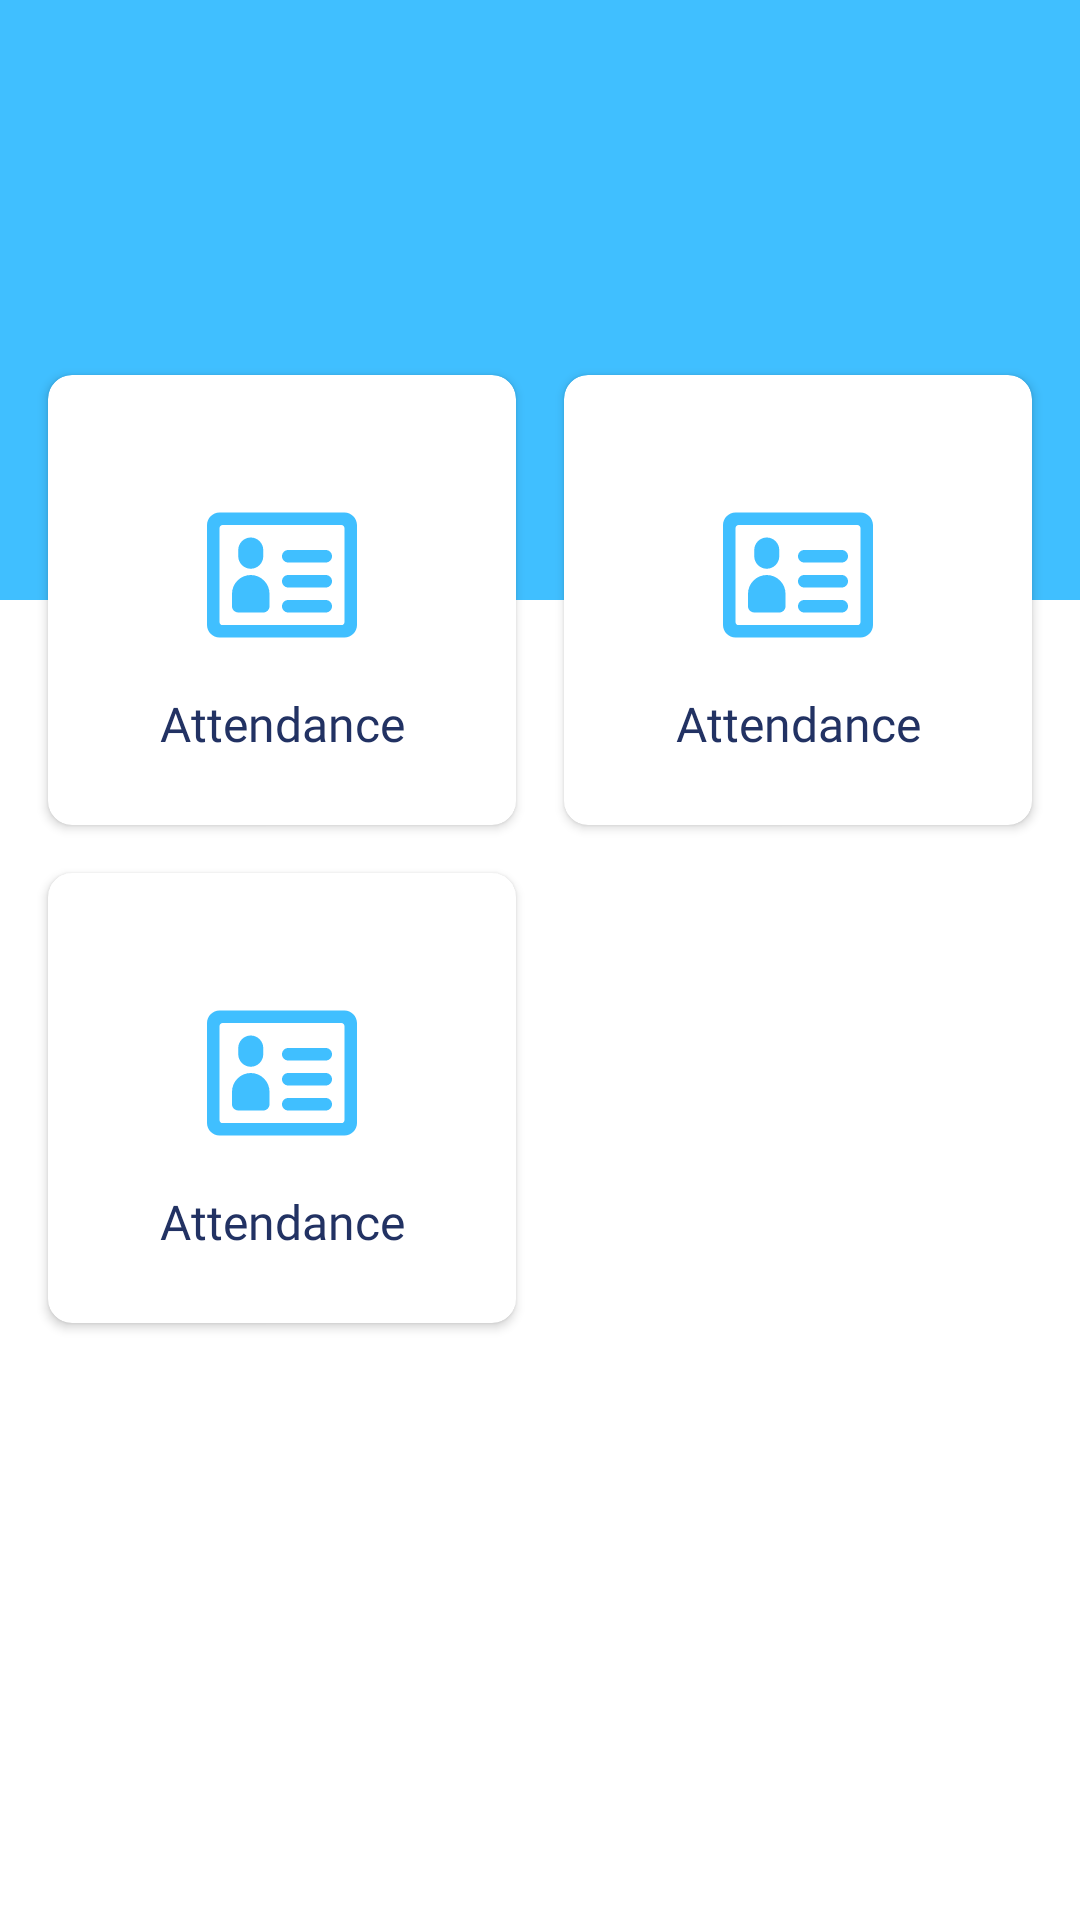

Produce the Android XML layout that renders to this screen, including the resource entries it uses.
<!-- AndroidManifest.xml: application theme Theme.GKM -->
<!-- res/layout/fragment_admin_landing.xml -->
<?xml version="1.0" encoding="utf-8"?>
<androidx.constraintlayout.widget.ConstraintLayout xmlns:android="http://schemas.android.com/apk/res/android"
    xmlns:app="http://schemas.android.com/apk/res-auto"
    xmlns:tools="http://schemas.android.com/tools"
    android:layout_width="match_parent"
    android:layout_height="match_parent">

    <View
        android:id="@+id/vBg"
        android:layout_width="match_parent"
        android:layout_height="@dimen/dp_200"
        android:background="@color/color_primary"
        app:layout_constraintEnd_toEndOf="parent"
        app:layout_constraintStart_toStartOf="parent"
        app:layout_constraintTop_toTopOf="parent" />

    <androidx.constraintlayout.widget.Guideline
        android:id="@+id/glVertical"
        android:layout_width="wrap_content"
        android:layout_height="wrap_content"
        android:orientation="vertical"
        app:layout_constraintBottom_toBottomOf="parent"
        app:layout_constraintEnd_toEndOf="parent"
        app:layout_constraintGuide_percent="0.5"
        app:layout_constraintStart_toStartOf="parent"
        app:layout_constraintTop_toTopOf="parent" />

    <androidx.constraintlayout.widget.Guideline
        android:id="@+id/glHorizontal"
        android:layout_width="wrap_content"
        android:layout_height="wrap_content"
        android:orientation="horizontal"
        app:layout_constraintBottom_toBottomOf="parent"
        app:layout_constraintEnd_toEndOf="parent"
        app:layout_constraintGuide_percent="0.5"
        app:layout_constraintStart_toStartOf="parent"
        app:layout_constraintTop_toTopOf="parent" />

    <androidx.appcompat.widget.AppCompatTextView
        android:id="@+id/tvCenterName"
        style="@style/Poppins22Bold"
        android:layout_width="match_parent"
        android:layout_height="wrap_content"
        android:layout_marginHorizontal="@dimen/dp_16"
        android:textAlignment="center"
        android:textColor="@color/white"
        app:layout_constraintBottom_toTopOf="@id/ilAddMember"
        app:layout_constraintEnd_toEndOf="parent"
        app:layout_constraintStart_toStartOf="parent"
        app:layout_constraintTop_toTopOf="parent"
        tools:text="Ghanshyam Nagar" />

    <include
        android:id="@+id/ilAddMember"
        layout="@layout/item_option"
        android:layout_width="@dimen/dp_0"
        android:layout_height="@dimen/dp_150"
        android:layout_marginStart="@dimen/dp_16"
        android:layout_marginEnd="@dimen/dp_8"
        app:layout_constraintBottom_toBottomOf="@id/vBg"
        app:layout_constraintEnd_toEndOf="@id/glVertical"
        app:layout_constraintStart_toStartOf="parent"
        app:layout_constraintTop_toBottomOf="@id/vBg" />

    <include
        android:id="@+id/ilViewMembers"
        layout="@layout/item_option"
        android:layout_width="@dimen/dp_0"
        android:layout_height="@dimen/dp_150"
        android:layout_marginStart="@dimen/dp_8"
        android:layout_marginEnd="@dimen/dp_16"
        app:layout_constraintBottom_toBottomOf="@id/vBg"
        app:layout_constraintEnd_toEndOf="parent"
        app:layout_constraintStart_toStartOf="@id/glVertical"
        app:layout_constraintTop_toBottomOf="@id/vBg" />

        <include
            android:id="@+id/ilProfile"
            layout="@layout/item_option"
            android:layout_width="@dimen/dp_0"
            android:layout_height="@dimen/dp_150"
            android:layout_marginTop="@dimen/dp_16"
            app:layout_constraintEnd_toEndOf="@id/ilAddMember"
            app:layout_constraintStart_toStartOf="@id/ilAddMember"
            app:layout_constraintTop_toBottomOf="@id/ilAddMember" />

</androidx.constraintlayout.widget.ConstraintLayout>
<!-- res/layout/item_option.xml (included above) -->
<?xml version="1.0" encoding="utf-8"?>
<androidx.cardview.widget.CardView
    android:id="@+id/clOption"
    xmlns:android="http://schemas.android.com/apk/res/android"
    xmlns:app="http://schemas.android.com/apk/res-auto"
    xmlns:tools="http://schemas.android.com/tools"
    android:layout_width="match_parent"
    android:layout_height="match_parent"
    android:layout_marginBottom="@dimen/dp_5"
    android:elevation="@dimen/dp_5"
    app:cardCornerRadius="@dimen/dp_8"
    android:clickable="true"
    android:foreground="?attr/selectableItemBackground"
    android:focusable="true">

    <androidx.constraintlayout.widget.ConstraintLayout
        android:layout_width="match_parent"
        android:layout_height="match_parent"
        android:padding="@dimen/dp_8">

        <androidx.appcompat.widget.AppCompatImageView
            android:id="@+id/ivOption"
            android:layout_width="@dimen/dp_50"
            android:layout_height="@dimen/dp_50"
            app:layout_constraintBottom_toBottomOf="parent"
            app:layout_constraintEnd_toEndOf="parent"
            app:layout_constraintStart_toStartOf="parent"
            app:layout_constraintTop_toTopOf="parent"
            app:layout_constraintVertical_bias="0.4"
            tools:src="@drawable/ic_attendance" />

        <androidx.appcompat.widget.AppCompatTextView
            android:id="@+id/tvOptionName"
            style="@style/Poppins16Bold"
            android:layout_width="match_parent"
            android:layout_height="wrap_content"
            android:layout_marginTop="@dimen/dp_8"
            android:layout_marginBottom="@dimen/dp_8"
            android:textAlignment="center"
            android:textColor="@color/title_text_color"
            app:layout_constraintBottom_toBottomOf="parent"
            app:layout_constraintEnd_toEndOf="parent"
            app:layout_constraintStart_toStartOf="parent"
            app:layout_constraintTop_toBottomOf="@id/ivOption"
            tools:text="@string/text_attendance" />

    </androidx.constraintlayout.widget.ConstraintLayout>
</androidx.cardview.widget.CardView>
<!-- resources referenced by this layout -->
<resources>
  <color name="color_primary">#40BFFF</color>
  <color name="title_text_color">@color/color_primary_variant</color>
  <color name="white">#FFFFFFFF</color>
  <dimen name="dp_0">0dp</dimen>
  <dimen name="dp_150">150dp</dimen>
  <dimen name="dp_16">16dp</dimen>
  <dimen name="dp_200">200dp</dimen>
  <dimen name="dp_5">5dp</dimen>
  <dimen name="dp_50">50dp</dimen>
  <dimen name="dp_8">8dp</dimen>
  <!-- drawable ic_attendance (drawable) -->
  <vector xmlns:android="http://schemas.android.com/apk/res/android"
      android:width="24dp"
      android:height="24dp"
      android:viewportWidth="24"
      android:viewportHeight="24">
    <path
        android:pathData="M7,11c-1.1,0 -2,-0.9 -2,-2L5,8c0,-1.1 0.9,-2 2,-2s2,0.9 2,2v1c0,1.1 -0.9,2 -2,2zM5,17.993L9,18c0.55,0 1,-0.45 1,-1v-2c0,-1.65 -1.35,-3 -3,-3s-3,1.35 -3,3v2c0,0.552 0.448,0.993 1,0.993zM19,18h-6c-0.553,0 -1,-0.447 -1,-1s0.447,-1 1,-1h6c0.553,0 1,0.447 1,1s-0.447,1 -1,1zM19,14h-6c-0.553,0 -1,-0.448 -1,-1s0.447,-1 1,-1h6c0.553,0 1,0.448 1,1s-0.447,1 -1,1zM19,10h-6c-0.553,0 -1,-0.448 -1,-1s0.447,-1 1,-1h6c0.553,0 1,0.448 1,1s-0.447,1 -1,1z"
        android:fillColor="@color/color_primary"/>
    <path
        android:pathData="M22,2L2,2C0.9,2 0,2.9 0,4v16c0,1.1 0.9,2 2,2h20c1.1,0 2,-0.9 2,-2L24,4c0,-1.1 -0.9,-2 -2,-2zM22,19.5c0,0.28 -0.22,0.5 -0.5,0.5h-19c-0.28,0 -0.5,-0.22 -0.5,-0.5v-15c0,-0.28 0.22,-0.5 0.5,-0.5h19c0.28,0 0.5,0.22 0.5,0.5v15z"
        android:fillColor="@color/color_primary"/>
  </vector>
  <string name="text_attendance">Attendance</string>
  <style name="Poppins16Bold" parent="BasePoppinsBold">
          <item name="android:textSize">@dimen/sp_16</item>
      </style>
  <style name="Poppins22Bold" parent="BasePoppinsBold">
          <item name="android:textSize">@dimen/sp_22</item>
      </style>
  <style name="Theme.GKM" parent="Theme.MaterialComponents.Light.NoActionBar">
          
          <item name="colorPrimary">@color/color_primary</item>
          <item name="colorPrimaryVariant">@color/color_primary_variant</item>
          <item name="colorOnPrimary">@color/white</item>
          
          <item name="android:textCursorDrawable">@drawable/shape_cursor</item>
          <item name="android:statusBarColor" tools:targetApi="l">@color/color_primary</item>
      </style>
  <color name="color_primary_variant">#223263</color>
  <style name="BasePoppinsBold">
          <item name="android:fontFamily">@font/poppins_bold</item>
          <item name="android:includeFontPadding">false</item>
      </style>
  <dimen name="sp_16">16sp</dimen>
  <dimen name="sp_22">22sp</dimen>
  <!-- drawable shape_cursor (drawable) -->
  <?xml version="1.0" encoding="utf-8"?>
  <shape xmlns:android="http://schemas.android.com/apk/res/android" >
      <size android:width="@dimen/dp_3" />
      <solid android:color="@color/color_primary"  />
  </shape>
  <dimen name="dp_3">3dp</dimen>
</resources>
